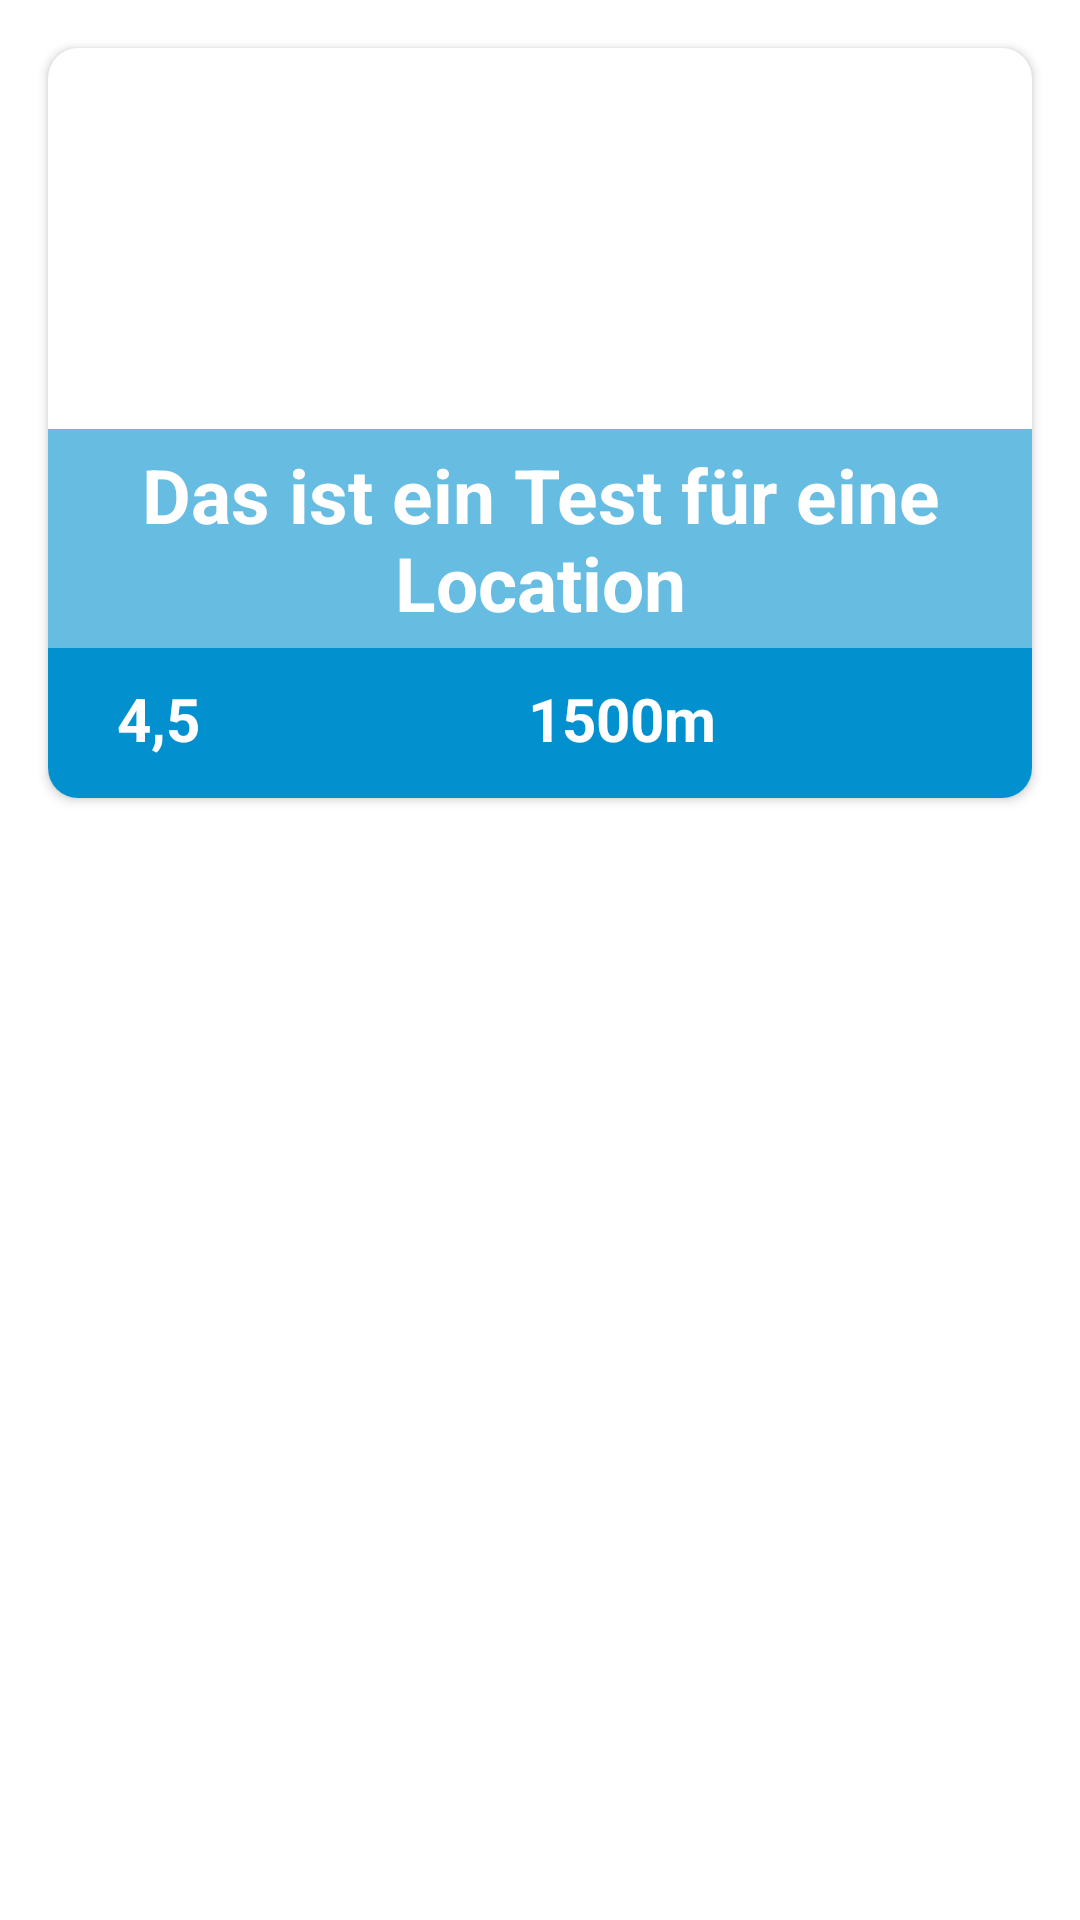

Layout XML and referenced resources for this Android screen:
<!-- AndroidManifest.xml: application theme AppTheme -->
<!-- res/layout/cardview_item.xml -->
<?xml version="1.0" encoding="utf-8"?>
<LinearLayout
    xmlns:android="http://schemas.android.com/apk/res/android"
    xmlns:app="http://schemas.android.com/apk/res-auto"
    xmlns:tools="http://schemas.android.com/tools"
    android:layout_width="match_parent"
    android:layout_height="wrap_content">

    <androidx.cardview.widget.CardView
        android:layout_width="match_parent"
        android:layout_height="wrap_content"
        android:layout_marginLeft="16dp"
        android:layout_marginTop="16dp"
        android:layout_marginRight="16dp"
        app:cardCornerRadius="10dp">

    <RelativeLayout
        android:layout_width="match_parent"
        android:layout_height="match_parent">

        <FrameLayout
            android:id="@+id/card_frame"
            android:layout_width="match_parent"
            android:layout_height="200dp">

            <ImageView
                android:id="@+id/card_image"
                android:layout_width="match_parent"
                android:layout_height="200dp"
                tools:srcCompat="@tools:sample/backgrounds/scenic[7]">

            </ImageView>

            <TextView
                android:id="@+id/card_name"
                android:layout_width="match_parent"
                android:layout_height="wrap_content"
                android:layout_gravity="bottom"
                android:background="@color/CardTop"
                android:gravity="center"
                android:text="Das ist ein Test für eine Location"
                android:textColor="#FFF"
                android:textSize="25dp"
                android:textStyle="bold"
                android:padding="5dp"></TextView>
        </FrameLayout>

        <RelativeLayout
            android:layout_width="match_parent"
            android:layout_height="50dp"
            android:layout_below="@+id/card_frame"
            android:background="@color/colorPrimary">

            <TextView
                android:id="@+id/card_rating"
                android:layout_width="wrap_content"
                android:layout_height="wrap_content"
                android:layout_marginLeft="13dp"
                android:padding="10dp"
                android:drawableLeft="@drawable/ic_baseline_star_24"
                android:text="4,5"
                android:textColor="#FFF"
                android:textSize="20dp"
                android:textStyle="bold"></TextView>

            <TextView
                android:id="@+id/card_proximity"
                android:layout_width="wrap_content"
                android:layout_height="wrap_content"
                android:layout_marginStart="150dp"
                android:padding="10dp"
                android:drawableLeft="@drawable/ic_baseline_my_location_24"
                android:text="1500m"
                android:textColor="#FFF"
                android:textSize="20dp"
                android:textStyle="bold"></TextView>

            <ImageView
                android:layout_width="wrap_content"
                android:layout_height="wrap_content"
                android:layout_alignParentRight="true"
                android:layout_marginTop="13dp"
                android:layout_marginEnd="13dp"
                android:id="@+id/card_favorite"></ImageView>
        </RelativeLayout>

    </RelativeLayout>

</androidx.cardview.widget.CardView>
</LinearLayout>
<!-- resources referenced by this layout -->
<resources>
  <color name="CardTop">#990390CF</color>
  <color name="colorPrimary">#0390CF</color>
  <style name="AppTheme" parent="Theme.MaterialComponents.Light">
          
          <item name="colorPrimary">@color/colorPrimary</item>
          <item name="colorPrimaryDark">@color/colorPrimaryDark</item>
          <item name="colorAccent">@color/colorAccent</item>
  
          <item name="android:actionBarStyle">@style/MyTheme.ActionBarStyle</item>
      </style>
  <color name="colorPrimaryDark">#1E88E5</color>
  <color name="colorAccent">#FFB300</color>
  <style name="MyTheme.ActionBarStyle" parent="@android:style/Widget.Holo.Light.ActionBar">
          <item name="android:titleTextStyle">@style/MyTheme.ActionBar.TitleTextStyle</item>
      </style>
  <style name="MyTheme.ActionBar.TitleTextStyle" parent="@android:style/TextAppearance.Holo.Widget.ActionBar.Title">
          <item name="android:textColor">#FFFFFF</item>
      </style>
</resources>
